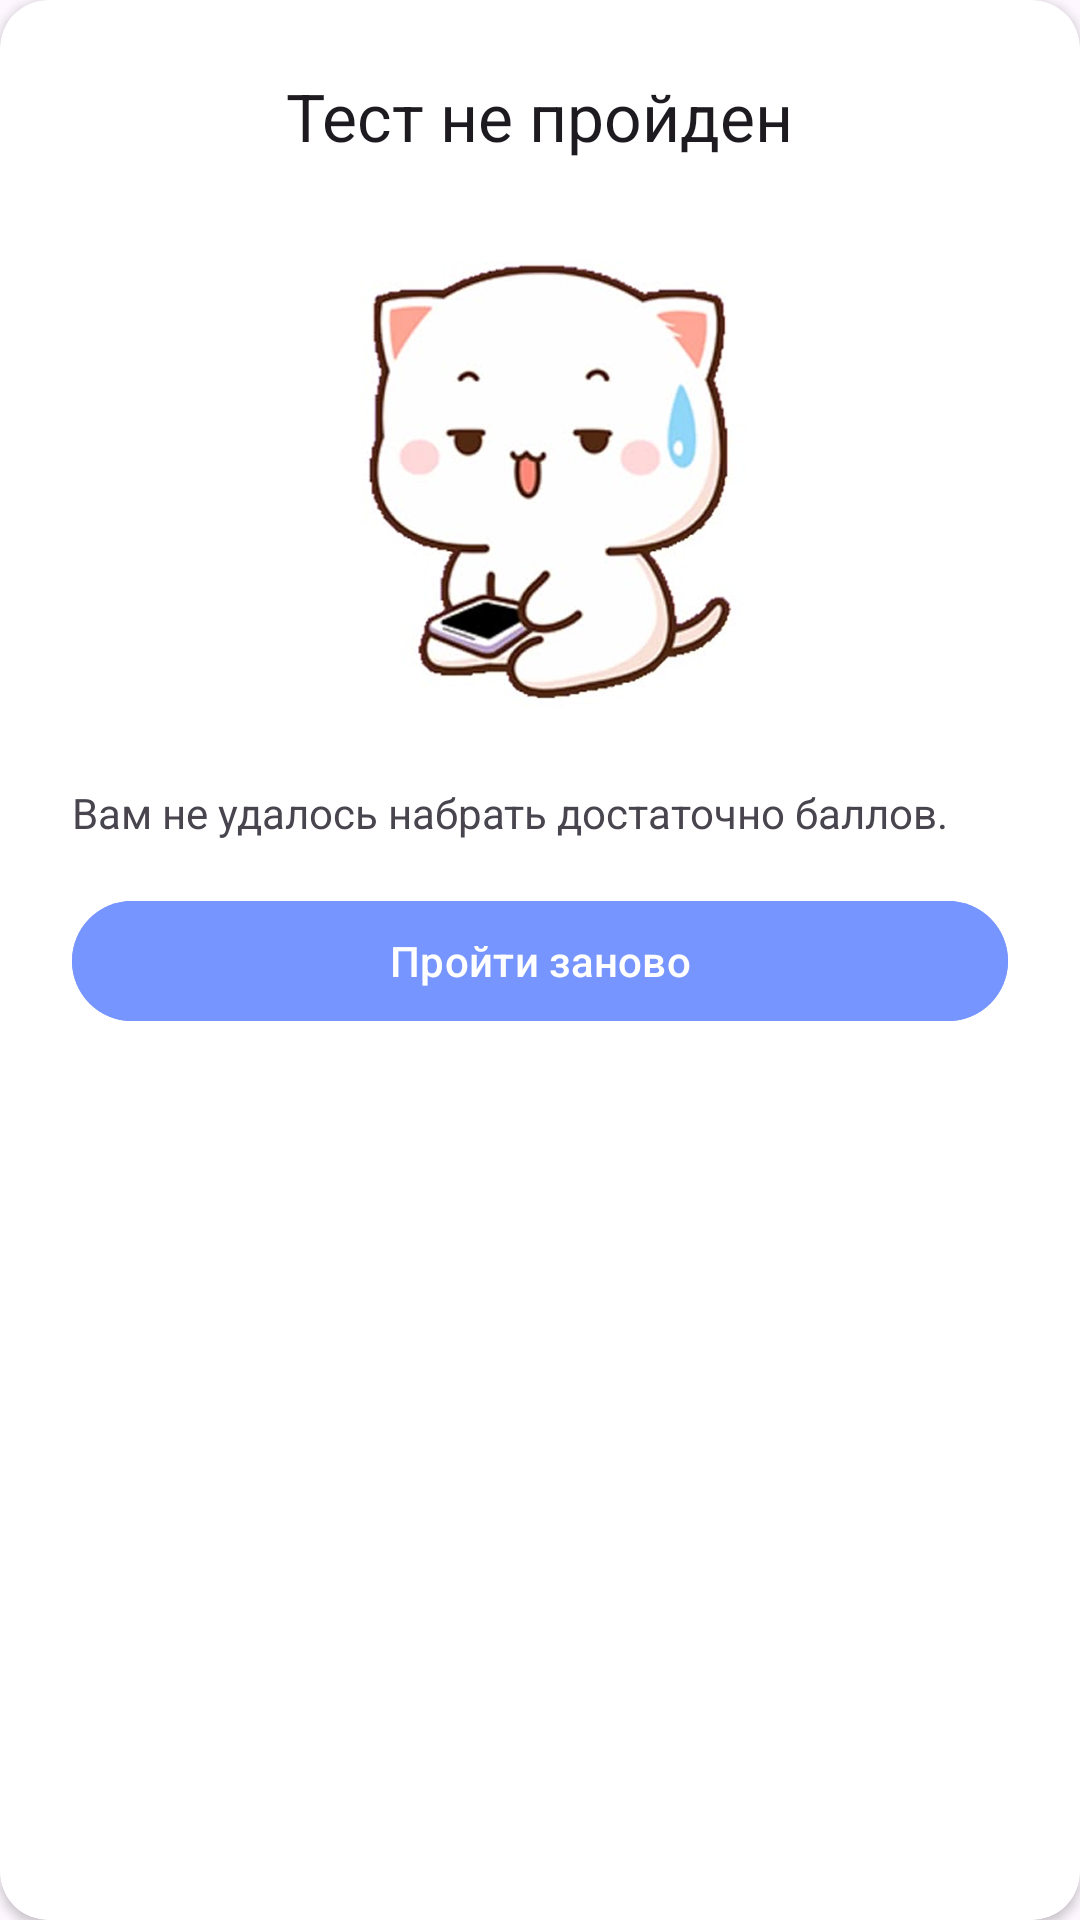

Produce the Android XML layout that renders to this screen, including the resource entries it uses.
<!-- AndroidManifest.xml: application theme Theme.KazakhLearning -->
<!-- res/layout/dialog_test_failure.xml -->
<?xml version="1.0" encoding="utf-8"?>
<androidx.cardview.widget.CardView xmlns:android="http://schemas.android.com/apk/res/android"
    android:layout_width="wrap_content"
    android:layout_height="wrap_content"
    xmlns:app="http://schemas.android.com/apk/res-auto"
    app:cardCornerRadius="16dp"
    android:layout_margin="10dp"
    android:orientation="vertical"
    android:background="@color/white"
    android:padding="24dp">

    <LinearLayout
        android:layout_width="match_parent"
        android:orientation="vertical"
        android:padding="24sp"
        android:layout_height="match_parent">
        <TextView
            android:id="@+id/failure_title"
            android:layout_width="wrap_content"
            android:layout_gravity="center"
            android:layout_height="wrap_content"
            android:text="Тест не пройден"
            android:textAppearance="?android:attr/textAppearanceLarge" />


        <ImageView
            android:layout_width="match_parent"
            android:layout_height="200dp"
            android:src="@drawable/failure_image"
            />
        <TextView
            android:id="@+id/failure_message"
            android:layout_width="wrap_content"
            android:layout_height="wrap_content"
            android:text="Вам не удалось набрать достаточно баллов."
            android:layout_marginTop="8dp" />

        <com.google.android.material.button.MaterialButton
            android:id="@+id/retake_button"
            android:layout_width="match_parent"
            android:backgroundTint="@color/main_color"
            android:layout_height="wrap_content"
            android:text="Пройти заново"
            android:layout_marginTop="16dp"/>


    </LinearLayout>


</androidx.cardview.widget.CardView>
<!-- resources referenced by this layout -->
<resources>
  <color name="main_color">#7795FF</color>
  <color name="white">#FFFFFFFF</color>
  <!-- drawable failure_image: png bitmap (drawable, 402640 bytes) -->
  <style name="Theme.KazakhLearning" parent="Base.Theme.KazakhLearning">
          <item name="colorPrimary">@color/black</item>
      </style>
  <style name="Base.Theme.KazakhLearning" parent="Theme.Material3.DayNight.NoActionBar">
          
          
      </style>
  <color name="black">#FF000000</color>
</resources>
